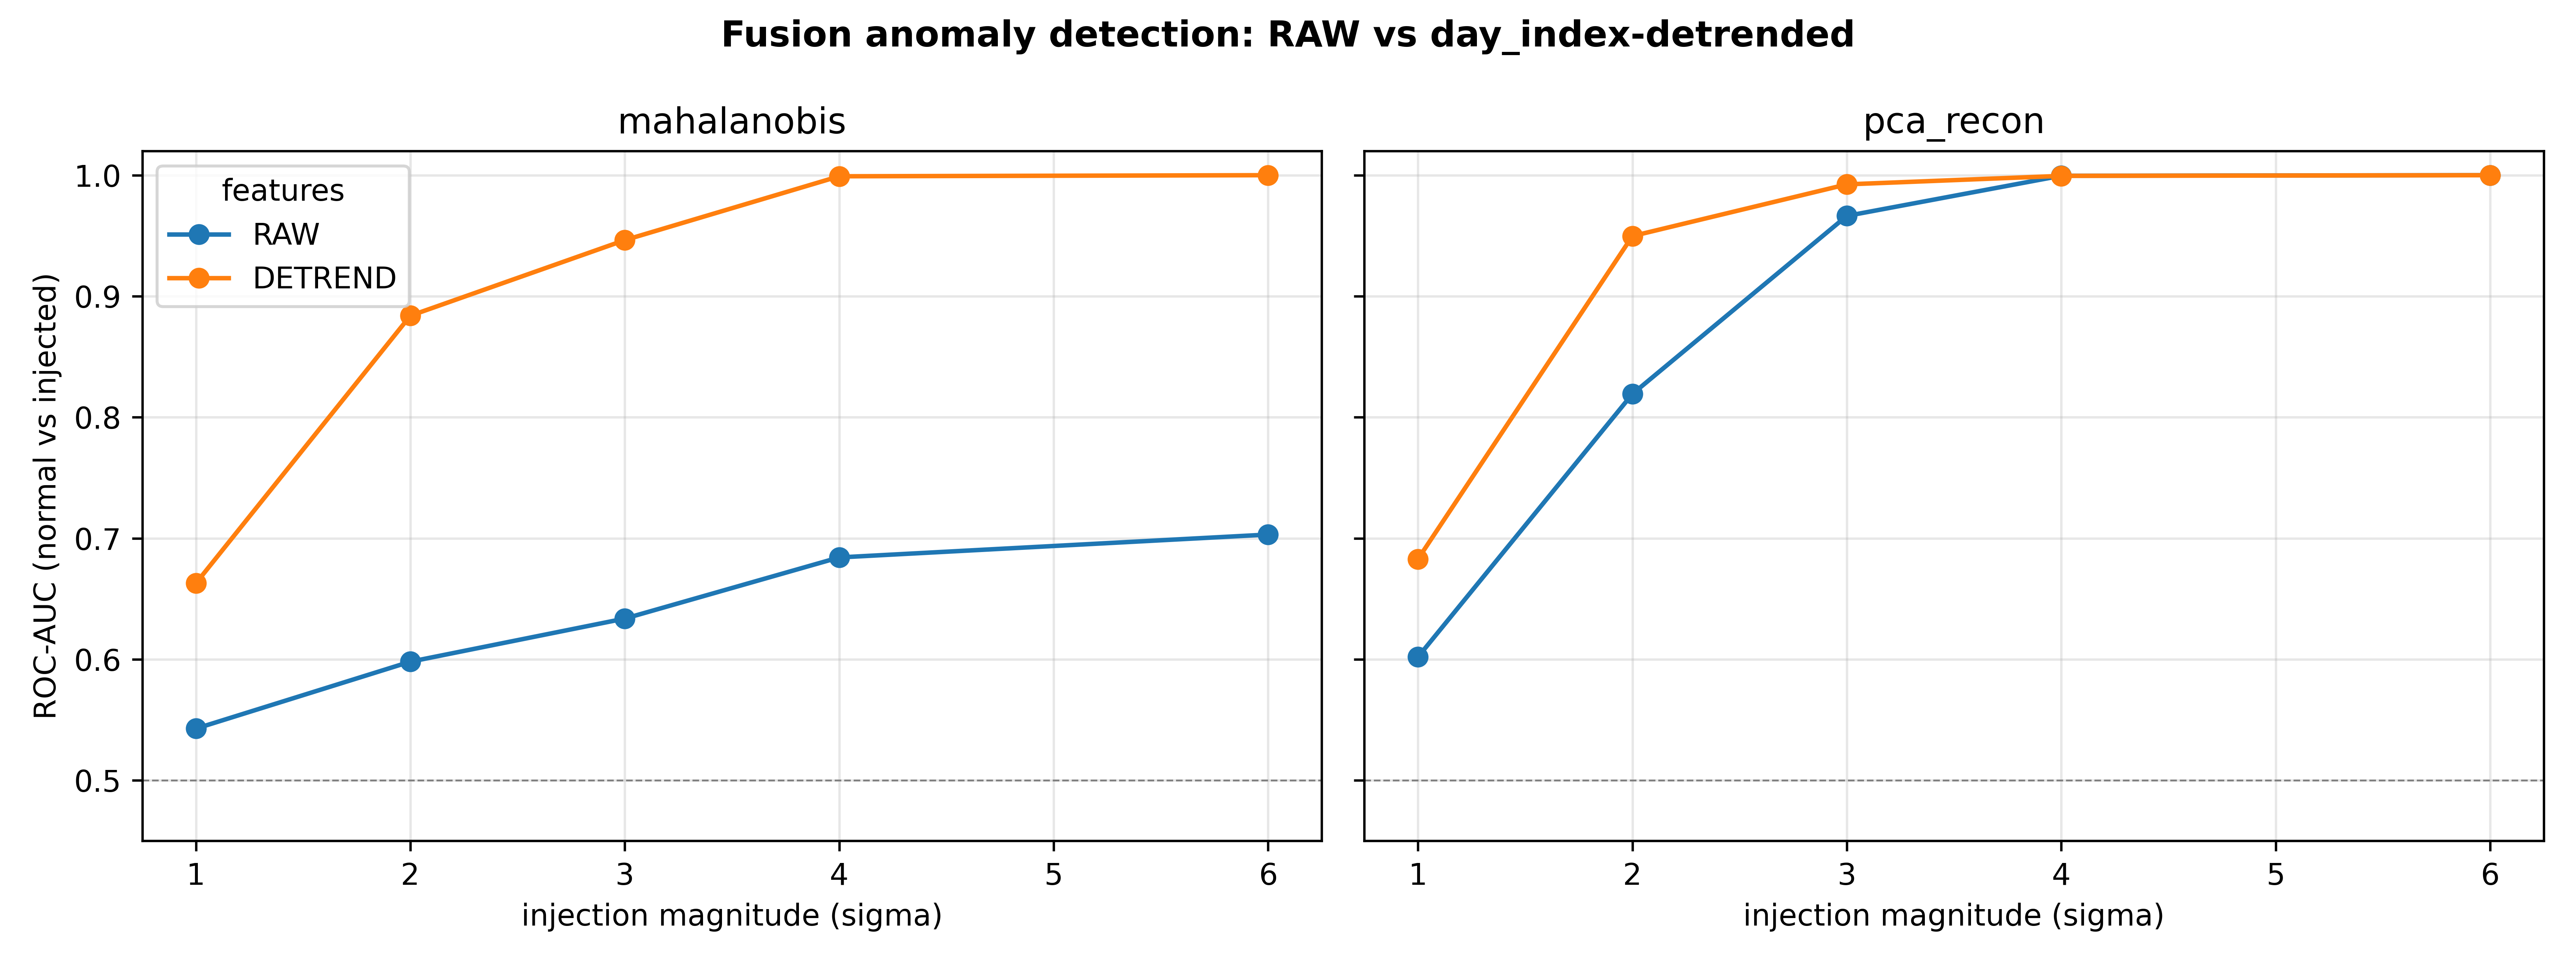

Data behind this chart, as committed beside it:
variant, scorer, magnitude, auc
RAW, mahalanobis, 1, 0.5428
RAW, pca_recon, 1, 0.602
RAW, mahalanobis, 2, 0.5981
RAW, pca_recon, 2, 0.8193
RAW, mahalanobis, 3, 0.6337
RAW, pca_recon, 3, 0.9664
RAW, mahalanobis, 4, 0.6842
RAW, pca_recon, 4, 0.9995
RAW, mahalanobis, 6, 0.7031
RAW, pca_recon, 6, 1.0
DETREND, mahalanobis, 1, 0.6628
DETREND, pca_recon, 1, 0.6829
DETREND, mahalanobis, 2, 0.8839
DETREND, pca_recon, 2, 0.9497
DETREND, mahalanobis, 3, 0.9464
DETREND, pca_recon, 3, 0.9924
DETREND, mahalanobis, 4, 0.9991
DETREND, pca_recon, 4, 0.9994
DETREND, mahalanobis, 6, 1.0
DETREND, pca_recon, 6, 1.0
